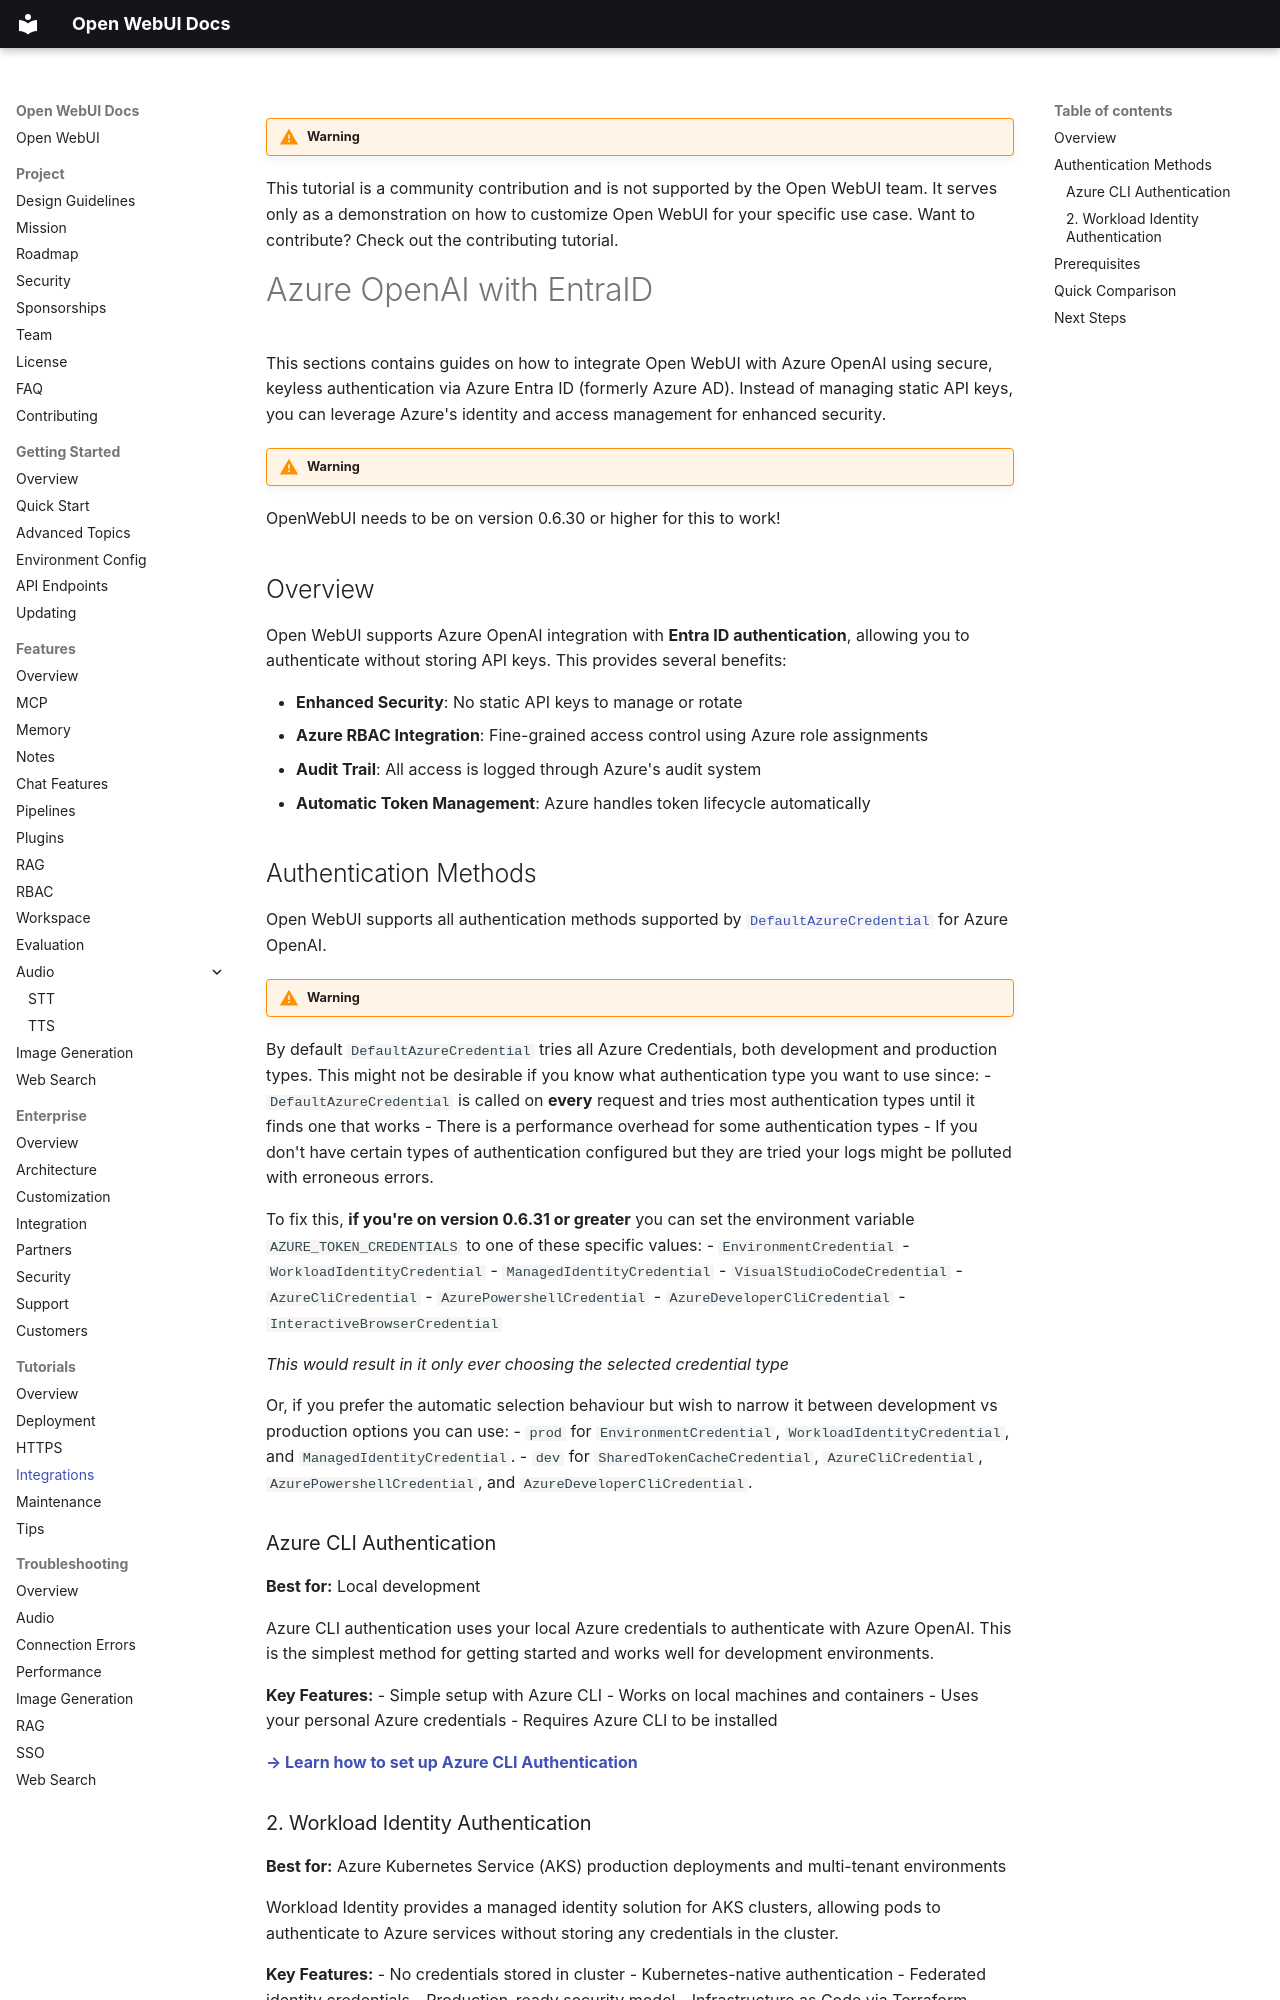

repository: AlexeyGrishin01/openwebui-docs · page: tutorials/integrations/azure-openai/index.html · generator: mkdocs

!!! warning

This tutorial is a community contribution and is not supported by the Open WebUI team. It serves only as a demonstration on how to customize Open WebUI for your specific use case. Want to contribute? Check out the contributing tutorial.

# Azure OpenAI with EntraID

This sections contains guides on how to integrate Open WebUI with Azure OpenAI using secure, keyless authentication via Azure Entra ID (formerly Azure AD). Instead of managing static API keys, you can leverage Azure's identity and access management for enhanced security.

!!! warning
OpenWebUI needs to be on version 0.6.30 or higher for this to work!

## Overview

Open WebUI supports Azure OpenAI integration with **Entra ID authentication**, allowing you to authenticate without storing API keys. This provides several benefits:

- **Enhanced Security**: No static API keys to manage or rotate
- **Azure RBAC Integration**: Fine-grained access control using Azure role assignments
- **Audit Trail**: All access is logged through Azure's audit system
- **Automatic Token Management**: Azure handles token lifecycle automatically

## Authentication Methods

Open WebUI supports all authentication methods supported by [`DefaultAzureCredential`](https://learn.microsoft.com/en-us/python/api/azure-identity/azure.identity.defaultazurecredential?view=azure-python) for Azure OpenAI.

!!! warning
By default `DefaultAzureCredential` tries all Azure Credentials, both development
and production types. This might not be desirable if you know what authentication
type you want to use since:
- `DefaultAzureCredential` is called on **every** request and tries most authentication types until it finds one that works 
- There is a performance overhead for some authentication types
- If you don't have certain types of authentication configured but they are tried your logs might be polluted with erroneous errors.

To fix this, **if you're on version 0.6.31 or greater** you can set the environment variable `AZURE_TOKEN_CREDENTIALS` to one of these specific values:
- `EnvironmentCredential`
- `WorkloadIdentityCredential`
- `ManagedIdentityCredential`
- `VisualStudioCodeCredential`
- `AzureCliCredential`
- `AzurePowershellCredential`
- `AzureDeveloperCliCredential`
- `InteractiveBrowserCredential`

_This would result in it only ever choosing the selected credential type_

Or, if you prefer the automatic selection behaviour but wish to narrow it between development vs production options you can use:
- `prod` for `EnvironmentCredential`, `WorkloadIdentityCredential`, and `ManagedIdentityCredential`.
- `dev` for `SharedTokenCacheCredential`, `AzureCliCredential`, `AzurePowershellCredential`, and `AzureDeveloperCliCredential`.

### Azure CLI Authentication

**Best for:** Local development

Azure CLI authentication uses your local Azure credentials to authenticate with Azure OpenAI.
This is the simplest method for getting started and works well for development environments.

**Key Features:**
- Simple setup with Azure CLI
- Works on local machines and containers
- Uses your personal Azure credentials
- Requires Azure CLI to be installed

[**→ Learn how to set up Azure CLI Authentication**](azure-cli-auth.md)
